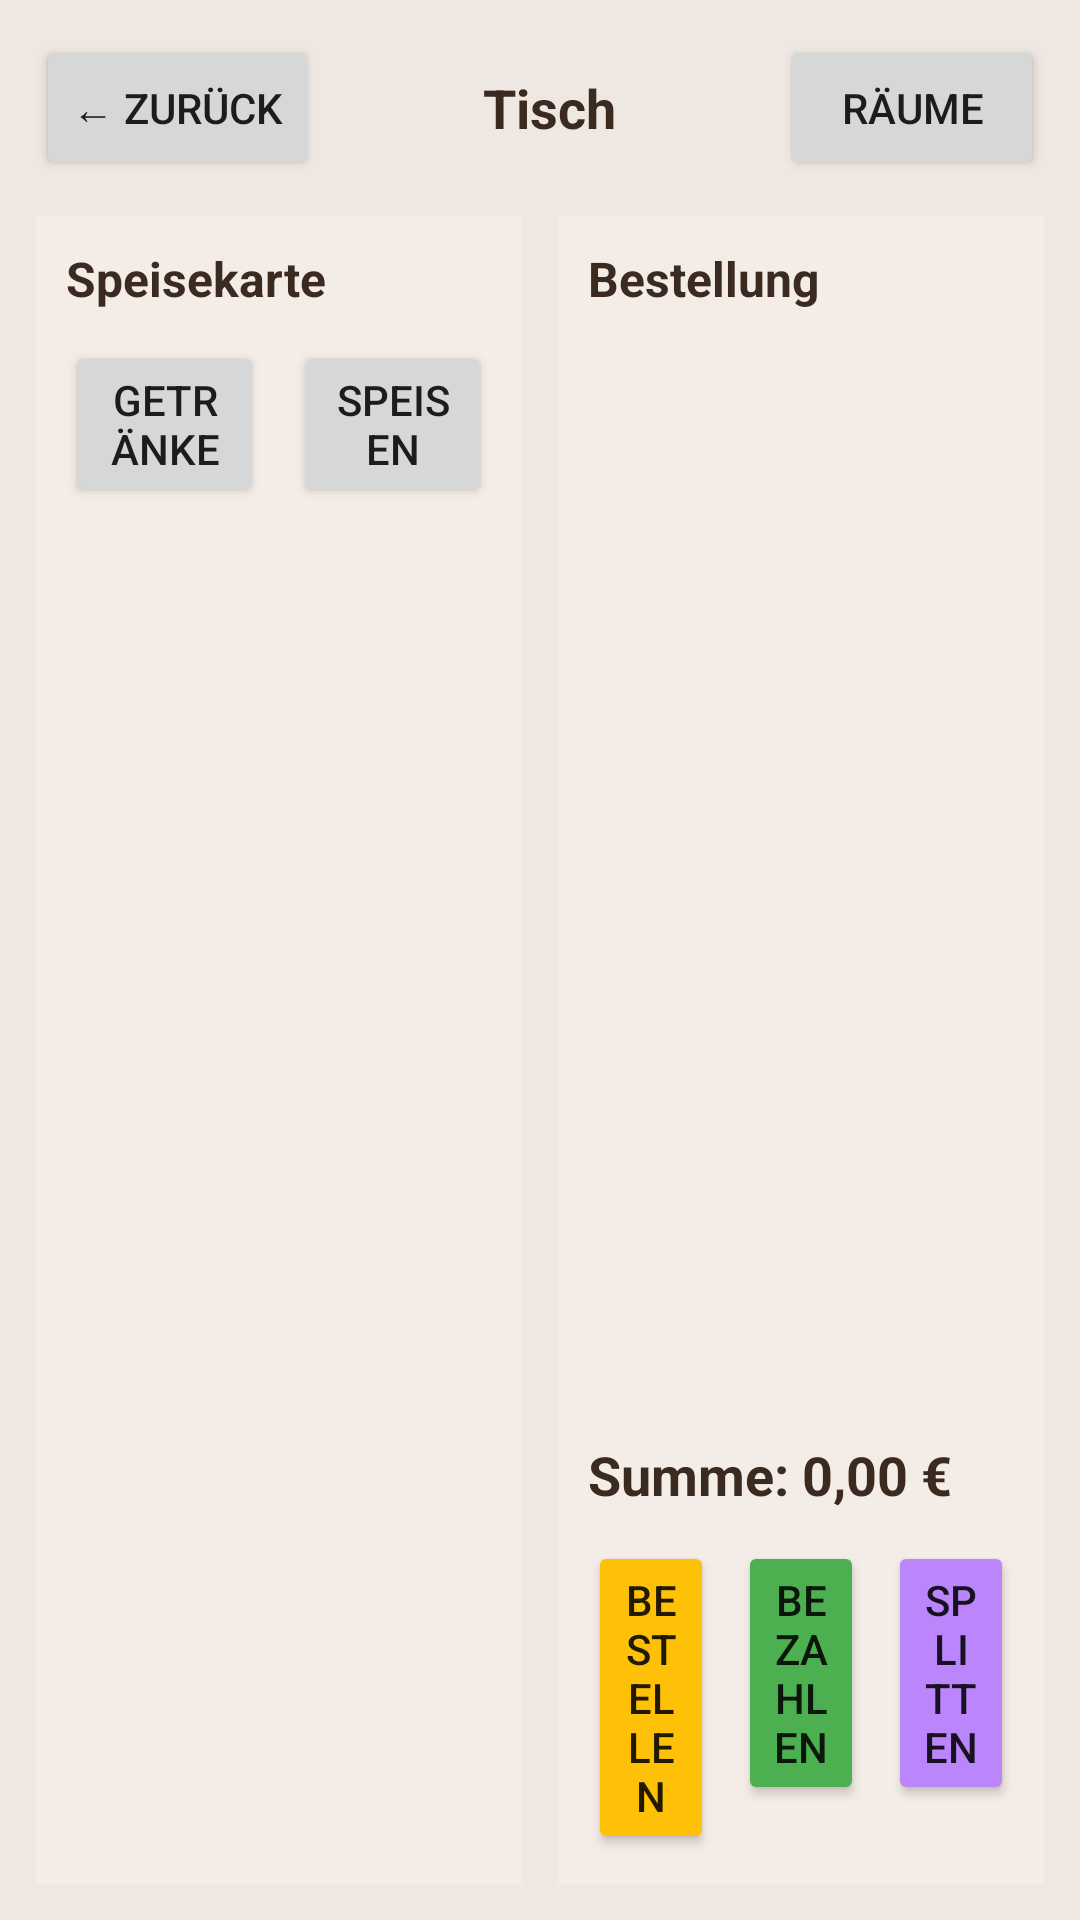

Here is an Android app screen rendered from its layout file. Give the layout XML and the strings, colors and styles it references.
<!-- AndroidManifest.xml: application theme Theme.Antoniusmühle -->
<!-- res/layout/activity_order.xml -->
<?xml version="1.0" encoding="utf-8"?>
<LinearLayout xmlns:android="http://schemas.android.com/apk/res/android"
    android:id="@+id/orderRoot"
    android:layout_width="match_parent"
    android:layout_height="match_parent"
    android:orientation="vertical"
    android:background="#EFE7E1"
    android:padding="12dp">

    
    <LinearLayout
        android:layout_width="match_parent"
        android:layout_height="wrap_content"
        android:gravity="center_vertical"
        android:orientation="horizontal">

        <Button
            android:id="@+id/backBtn"
            android:layout_width="wrap_content"
            android:layout_height="wrap_content"
            android:text="← ZURÜCK" />

        <TextView
            android:id="@+id/titleTxt"
            android:layout_width="0dp"
            android:layout_height="wrap_content"
            android:layout_weight="1"
            android:gravity="center"
            android:text="Tisch"
            android:textColor="#3A2A20"
            android:textSize="18sp"
            android:textStyle="bold" />

        <Button
            android:id="@+id/toRoomsBtn"
            android:layout_width="wrap_content"
            android:layout_height="wrap_content"
            android:text="RÄUME" />
    </LinearLayout>

    
    <LinearLayout
        android:layout_width="match_parent"
        android:layout_height="0dp"
        android:layout_weight="1"
        android:orientation="horizontal"
        android:layout_marginTop="12dp">

        
        <LinearLayout
            android:layout_width="0dp"
            android:layout_height="match_parent"
            android:layout_weight="1"
            android:orientation="vertical"
            android:background="#F4ECE6"
            android:padding="10dp">

            <TextView
                android:layout_width="match_parent"
                android:layout_height="wrap_content"
                android:text="Speisekarte"
                android:textStyle="bold"
                android:textColor="#3A2A20"
                android:textSize="16sp" />

            
            <LinearLayout
                android:layout_width="match_parent"
                android:layout_height="wrap_content"
                android:orientation="horizontal"
                android:layout_marginTop="10dp">

                <Button
                    android:id="@+id/tabDrinksBtn"
                    android:layout_width="0dp"
                    android:layout_height="wrap_content"
                    android:layout_weight="1"
                    android:text="Getränke" />

                <Button
                    android:id="@+id/tabFoodsBtn"
                    android:layout_width="0dp"
                    android:layout_height="wrap_content"
                    android:layout_weight="1"
                    android:layout_marginStart="10dp"
                    android:text="Speisen" />
            </LinearLayout>

            
            <androidx.recyclerview.widget.RecyclerView
                android:id="@+id/menuRecycler"
                android:layout_width="match_parent"
                android:layout_height="match_parent" />

        </LinearLayout>

        <View
            android:layout_width="12dp"
            android:layout_height="match_parent" />

        
        <LinearLayout
            android:layout_width="0dp"
            android:layout_height="match_parent"
            android:layout_weight="1"
            android:background="#F4ECE6"
            android:orientation="vertical"
            android:padding="10dp">

            <TextView
                android:layout_width="match_parent"
                android:layout_height="wrap_content"
                android:text="Bestellung"
                android:textColor="#3A2A20"
                android:textSize="16sp"
                android:textStyle="bold" />

            
            <ListView
                android:id="@+id/orderList"
                android:layout_width="match_parent"
                android:layout_height="0dp"
                android:layout_marginTop="10dp"
                android:layout_weight="1"
                android:dividerHeight="8dp" />

            <TextView
                android:id="@+id/totalTxt"
                android:layout_width="match_parent"
                android:layout_height="wrap_content"
                android:layout_marginTop="10dp"
                android:text="Summe: 0,00 €"
                android:textColor="#3A2A20"
                android:textSize="18sp"
                android:textStyle="bold" />

            <LinearLayout
                android:layout_width="match_parent"
                android:layout_height="wrap_content"
                android:layout_marginTop="10dp"
                android:orientation="horizontal">

                <Button
                    android:id="@+id/printBtn"
                    android:layout_width="0dp"
                    android:layout_height="wrap_content"
                    android:layout_weight="1"
                    android:backgroundTint="#FFC107"
                    android:text="BESTELLEN" />

                <Button
                    android:id="@+id/payBtn"
                    android:layout_width="0dp"
                    android:layout_height="wrap_content"
                    android:layout_weight="1"
                    android:layout_marginStart="8dp"
                    android:backgroundTint="#4CAF50"
                    android:text="BEZAHLEN" />

                <Button
                    android:id="@+id/splitBtn"
                    android:layout_width="0dp"
                    android:layout_height="wrap_content"
                    android:layout_weight="1"
                    android:layout_marginStart="8dp"
                    android:backgroundTint="@color/purple_200"
                    android:text="SPLITTEN" />

            </LinearLayout>


        </LinearLayout>

    </LinearLayout>

</LinearLayout>
<!-- resources referenced by this layout -->
<resources>
  <style name="Theme.Antoniusmühle" parent="Theme.AppCompat.Light.NoActionBar" />
  <!-- not gathered from this repository: default colours our renderer supplied (Android Studio template values) -->
  <color name="purple_200">#FFBB86FC</color>
</resources>
